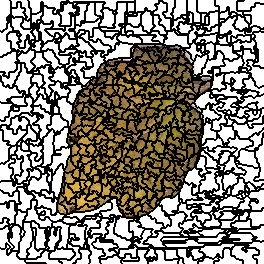

The data file committed next to this chart (first rows):
0, 0, 0, 0, 0, 0, 0, 0, 0, 0, 1, 1, 1, 1, 1, 1, 1, 1, 1, 1, 1, 1, 1, 1
0, 0, 0, 0, 0, 0, 0, 0, 0, 0, 0, 1, 1, 1, 1, 1, 1, 1, 1, 1, 1, 1, 1, 1
0, 0, 0, 0, 0, 0, 0, 0, 0, 0, 0, 1, 1, 1, 1, 1, 1, 28, 28, 28, 28, 1, 1, 1
0, 0, 0, 0, 0, 0, 0, 0, 0, 0, 0, 1, 1, 1, 1, 1, 1, 28, 28, 28, 28, 1, 1, 1
0, 0, 0, 0, 0, 0, 0, 0, 0, 0, 0, 1, 1, 1, 1, 1, 1, 28, 28, 28, 28, 1, 1, 1
0, 0, 0, 0, 0, 0, 0, 0, 0, 0, 0, 1, 1, 1, 1, 1, 1, 28, 28, 28, 28, 1, 1, 1
0, 0, 0, 0, 0, 0, 0, 0, 0, 0, 0, 1, 1, 1, 1, 1, 1, 28, 28, 28, 28, 1, 1, 1
0, 0, 0, 0, 0, 0, 0, 0, 0, 0, 0, 1, 1, 1, 1, 1, 1, 28, 28, 28, 28, 1, 1, 1
0, 0, 0, 0, 0, 0, 0, 0, 0, 0, 0, 28, 28, 28, 28, 28, 28, 28, 28, 28, 28, 28, 28, 28
0, 0, 0, 0, 0, 0, 0, 0, 0, 0, 0, 28, 28, 28, 28, 28, 28, 28, 28, 28, 28, 28, 28, 28
0, 0, 0, 0, 0, 0, 0, 0, 0, 0, 0, 28, 28, 28, 28, 28, 28, 28, 28, 28, 28, 28, 28, 28
0, 0, 0, 0, 0, 0, 0, 0, 0, 0, 0, 28, 28, 28, 28, 28, 28, 28, 28, 28, 28, 28, 28, 28
0, 0, 0, 0, 0, 0, 0, 0, 0, 0, 0, 28, 28, 28, 28, 28, 28, 28, 28, 28, 28, 28, 28, 1
0, 0, 0, 0, 0, 0, 0, 0, 0, 0, 0, 28, 28, 28, 28, 28, 28, 28, 28, 28, 28, 28, 28, 28
0, 0, 0, 0, 0, 0, 0, 0, 0, 0, 0, 28, 28, 28, 28, 28, 28, 28, 28, 28, 28, 28, 28, 28
0, 0, 0, 0, 0, 0, 0, 0, 0, 28, 28, 28, 28, 28, 28, 28, 28, 28, 28, 28, 28, 28, 28, 28
0, 0, 0, 0, 0, 0, 0, 0, 0, 28, 28, 30, 30, 28, 28, 28, 28, 28, 28, 28, 28, 28, 28, 28
0, 0, 0, 0, 0, 0, 0, 28, 28, 28, 28, 30, 30, 28, 28, 30, 30, 30, 30, 30, 30, 30, 30, 28
0, 0, 0, 0, 0, 0, 0, 28, 28, 27, 27, 30, 30, 30, 30, 30, 30, 30, 30, 30, 30, 30, 30, 28
0, 0, 0, 0, 0, 0, 0, 28, 28, 27, 27, 30, 30, 30, 30, 30, 30, 30, 30, 30, 30, 30, 30, 28
0, 0, 0, 0, 0, 0, 0, 28, 28, 27, 27, 30, 30, 30, 30, 30, 30, 30, 30, 30, 30, 30, 30, 28
0, 0, 0, 0, 0, 0, 0, 0, 0, 27, 27, 30, 30, 30, 30, 30, 30, 30, 30, 30, 30, 30, 30, 28
0, 0, 0, 0, 0, 0, 0, 0, 0, 27, 27, 30, 30, 30, 30, 30, 30, 30, 30, 30, 30, 30, 30, 28
0, 0, 0, 0, 0, 0, 0, 27, 27, 27, 27, 30, 30, 30, 30, 30, 30, 30, 30, 30, 30, 28, 28, 28
0, 0, 0, 0, 0, 0, 0, 27, 27, 27, 27, 30, 30, 30, 30, 30, 30, 30, 30, 30, 30, 28, 28, 28
0, 0, 0, 0, 0, 0, 0, 27, 27, 27, 27, 30, 30, 30, 30, 30, 30, 30, 30, 30, 30, 28, 28, 28
0, 0, 0, 0, 0, 0, 0, 27, 27, 27, 27, 30, 30, 30, 30, 30, 30, 30, 30, 30, 30, 28, 28, 28
0, 0, 0, 0, 0, 0, 0, 27, 27, 27, 27, 27, 27, 30, 30, 30, 30, 30, 30, 30, 30, 30, 30, 28
0, 0, 0, 0, 0, 0, 0, 27, 27, 27, 27, 27, 27, 30, 30, 30, 30, 30, 30, 30, 30, 30, 30, 28
0, 0, 0, 0, 0, 27, 27, 27, 27, 27, 27, 27, 27, 30, 30, 30, 30, 30, 30, 30, 30, 30, 30, 30
0, 0, 0, 27, 27, 27, 27, 27, 27, 27, 27, 27, 27, 30, 30, 30, 30, 30, 30, 30, 30, 30, 30, 30
27, 0, 0, 27, 27, 27, 27, 27, 27, 27, 27, 27, 27, 27, 27, 27, 27, 27, 27, 30, 30, 30, 30, 30
27, 27, 27, 27, 27, 27, 27, 27, 27, 44, 44, 44, 44, 44, 44, 44, 44, 27, 27, 30, 30, 30, 30, 30
27, 27, 27, 27, 27, 27, 27, 27, 27, 44, 44, 44, 44, 44, 44, 44, 44, 27, 27, 30, 30, 30, 30, 30
27, 27, 27, 27, 27, 27, 27, 44, 44, 44, 44, 44, 44, 44, 44, 44, 44, 27, 27, 27, 27, 30, 30, 30
27, 27, 27, 27, 27, 27, 27, 44, 44, 44, 44, 44, 44, 44, 44, 44, 44, 27, 27, 27, 27, 30, 30, 30
27, 27, 27, 27, 27, 27, 27, 44, 44, 44, 44, 44, 44, 44, 44, 44, 44, 44, 44, 30, 30, 30, 30, 30
27, 27, 27, 27, 27, 27, 27, 44, 44, 44, 44, 44, 44, 44, 44, 44, 44, 44, 44, 30, 30, 30, 30, 30
27, 27, 27, 27, 27, 27, 27, 44, 44, 44, 44, 44, 44, 44, 44, 44, 44, 44, 44, 30, 30, 30, 30, 30
27, 27, 27, 27, 27, 27, 27, 44, 44, 44, 44, 44, 44, 44, 44, 44, 44, 44, 44, 30, 30, 30, 30, 30
27, 27, 27, 27, 27, 27, 27, 44, 44, 44, 44, 44, 44, 44, 44, 44, 44, 44, 44, 44, 44, 30, 30, 30
27, 27, 27, 27, 27, 27, 27, 27, 27, 27, 27, 44, 44, 44, 44, 44, 44, 44, 44, 44, 44, 30, 30, 30
27, 27, 27, 27, 27, 27, 27, 27, 27, 27, 27, 44, 44, 44, 44, 44, 44, 30, 30, 30, 30, 30, 30, 30
27, 27, 27, 27, 27, 27, 27, 27, 27, 27, 27, 44, 44, 44, 44, 44, 44, 30, 30, 30, 30, 30, 30, 30
27, 27, 27, 27, 27, 27, 27, 27, 27, 27, 27, 44, 44, 44, 44, 44, 44, 44, 44, 30, 30, 30, 30, 30
27, 27, 27, 27, 27, 27, 27, 27, 27, 27, 27, 44, 44, 44, 44, 44, 44, 44, 44, 30, 30, 30, 30, 30
27, 27, 27, 27, 27, 27, 27, 27, 27, 27, 27, 44, 44, 44, 44, 44, 44, 44, 44, 30, 30, 30, 30, 30
27, 27, 27, 27, 27, 27, 27, 27, 27, 27, 27, 44, 44, 44, 44, 44, 44, 44, 44, 30, 30, 30, 30, 30
27, 27, 27, 27, 27, 27, 27, 27, 27, 27, 27, 44, 44, 44, 44, 44, 44, 44, 44, 44, 44, 44, 44, 44
27, 27, 27, 27, 27, 27, 27, 27, 27, 27, 27, 27, 27, 27, 27, 44, 44, 44, 44, 44, 44, 44, 44, 44
27, 27, 27, 27, 27, 27, 27, 27, 27, 27, 27, 27, 27, 27, 27, 44, 44, 62, 62, 44, 44, 44, 44, 44
27, 27, 27, 27, 27, 27, 27, 27, 27, 27, 27, 62, 62, 62, 62, 62, 62, 62, 62, 44, 44, 58, 58, 44
27, 27, 27, 27, 27, 27, 27, 27, 27, 27, 27, 62, 62, 62, 62, 62, 62, 44, 44, 44, 44, 58, 58, 44
27, 27, 27, 27, 27, 27, 27, 62, 62, 62, 62, 62, 62, 62, 62, 62, 62, 44, 44, 44, 44, 58, 58, 58
27, 27, 27, 27, 27, 27, 27, 62, 62, 62, 62, 62, 62, 62, 62, 62, 62, 44, 44, 58, 58, 58, 58, 58
27, 27, 27, 62, 62, 62, 62, 62, 62, 62, 62, 62, 62, 62, 62, 62, 62, 44, 44, 58, 58, 58, 58, 58
27, 27, 27, 62, 62, 62, 62, 62, 62, 62, 62, 62, 62, 62, 62, 62, 62, 58, 58, 58, 58, 58, 58, 58
62, 62, 62, 62, 62, 62, 62, 62, 62, 62, 62, 62, 62, 62, 62, 62, 62, 58, 58, 58, 58, 58, 58, 58
62, 62, 62, 62, 62, 62, 62, 62, 62, 62, 62, 62, 62, 62, 62, 62, 62, 58, 58, 58, 58, 58, 58, 58
62, 62, 62, 62, 62, 62, 62, 62, 62, 62, 62, 62, 62, 62, 62, 62, 62, 58, 58, 58, 58, 58, 58, 58
62, 62, 62, 62, 62, 62, 62, 62, 62, 62, 62, 62, 62, 62, 62, 62, 62, 62, 62, 58, 58, 58, 58, 58
... 203 more rows
